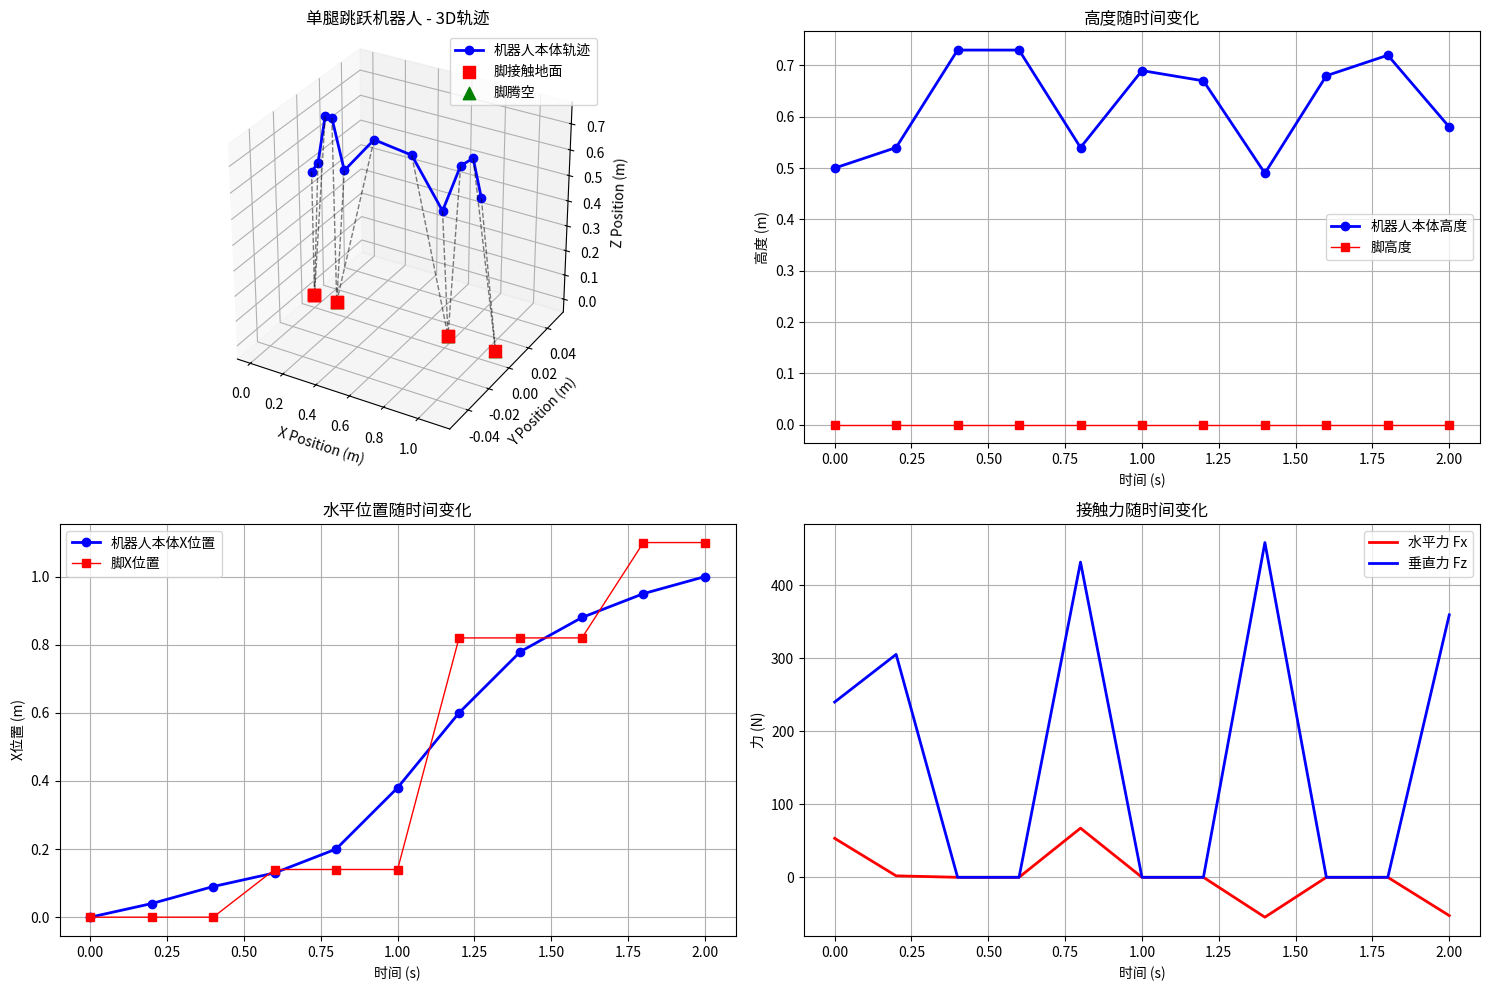
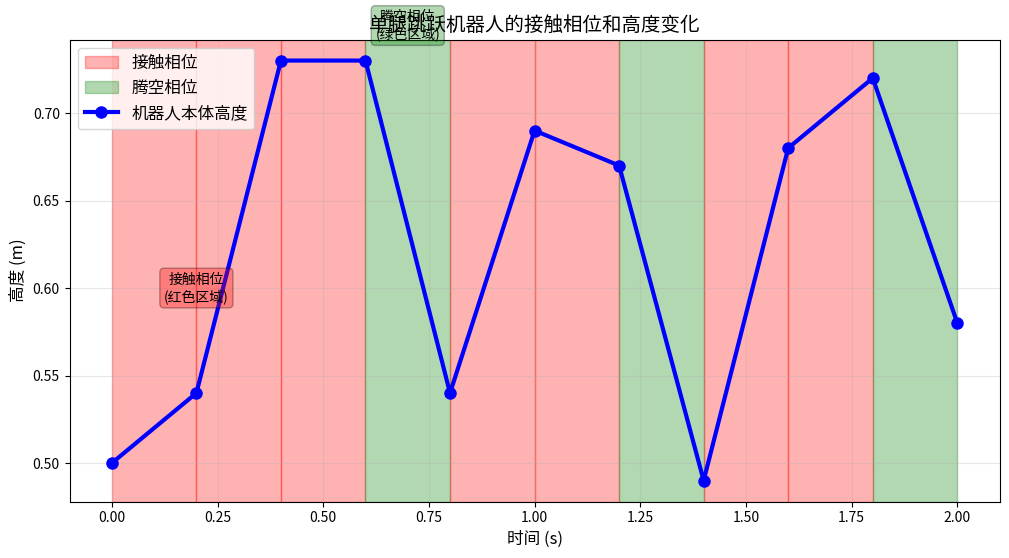

These charts were generated, in order, by the following Python code:
#!/usr/bin/env python3
"""
TOWR轨迹可视化脚本
可视化单腿跳跃机器人的运动轨迹
"""

import matplotlib.pyplot as plt
import numpy as np
from mpl_toolkits.mplot3d import Axes3D

def parse_towr_output():
    """解析TOWR输出数据（手动输入的示例数据）"""
    
    # 从demo输出中提取的数据
    time_points = [0.0, 0.2, 0.4, 0.6, 0.8, 1.0, 1.2, 1.4, 1.6, 1.8, 2.0]
    
    # 机器人本体位置 [x, y, z]
    base_positions = [
        [0.00, 0.00, 0.50],
        [0.04, 0.00, 0.54],
        [0.09, 0.00, 0.73],
        [0.13, 0.00, 0.73],
        [0.20, 0.00, 0.54],
        [0.38, 0.00, 0.69],
        [0.60, 0.00, 0.67],
        [0.78, 0.00, 0.49],
        [0.88, 0.00, 0.68],
        [0.95, 0.00, 0.72],
        [1.00, 0.00, 0.58]
    ]
    
    # 脚的位置 [x, y, z]
    foot_positions = [
        [0.00, 0.00, 0.00],
        [0.00, 0.00, 0.00],
        [0.00, 0.00, 0.00],
        [0.14, 0.00, 0.00],
        [0.14, 0.00, 0.00],
        [0.14, 0.00, 0.00],
        [0.82, 0.00, 0.00],
        [0.82, 0.00, 0.00],
        [0.82, 0.00, 0.00],
        [1.10, 0.00, 0.00],
        [1.10, 0.00, 0.00]
    ]
    
    # 接触状态
    contact_states = [True, True, True, False, True, True, False, True, True, False, True]
    
    # 接触力 [fx, fy, fz]
    contact_forces = [
        [53.39, 0.0, 240.14],
        [2.02, 0.0, 305.44],
        [0.0, 0.0, 0.0],
        [0.0, 0.0, 0.0],
        [67.34, -0.01, 431.87],
        [0.0, 0.0, 0.0],
        [0.0, 0.0, 0.0],
        [-54.64, 0.01, 458.66],
        [0.0, 0.0, 0.0],
        [0.0, 0.0, 0.0],
        [-52.49, 0.0, 359.64]
    ]
    
    return {
        'time': time_points,
        'base_pos': np.array(base_positions),
        'foot_pos': np.array(foot_positions),
        'contact': contact_states,
        'forces': np.array(contact_forces)
    }

def plot_trajectory_3d(data):
    """绘制3D轨迹图"""
    fig = plt.figure(figsize=(15, 10))
    
    # 3D轨迹图
    ax1 = fig.add_subplot(221, projection='3d')
    
    base_pos = data['base_pos']
    foot_pos = data['foot_pos']
    contact = data['contact']
    
    # 绘制机器人本体轨迹
    ax1.plot(base_pos[:, 0], base_pos[:, 1], base_pos[:, 2], 
             'b-o', linewidth=2, markersize=6, label='机器人本体轨迹')
    
    # 绘制脚的轨迹，根据接触状态区分颜色
    for i in range(len(foot_pos)):
        color = 'red' if contact[i] else 'green'
        marker = 's' if contact[i] else '^'
        label = '脚接触地面' if contact[i] and i == 0 else '脚腾空' if not contact[i] and i == 3 else None
        ax1.scatter(foot_pos[i, 0], foot_pos[i, 1], foot_pos[i, 2], 
                   c=color, s=80, marker=marker, label=label)
    
    # 连接机器人本体和脚（表示腿）
    for i in range(len(base_pos)):
        ax1.plot([base_pos[i, 0], foot_pos[i, 0]], 
                [base_pos[i, 1], foot_pos[i, 1]], 
                [base_pos[i, 2], foot_pos[i, 2]], 
                'k--', alpha=0.5, linewidth=1)
    
    ax1.set_xlabel('X Position (m)')
    ax1.set_ylabel('Y Position (m)')
    ax1.set_zlabel('Z Position (m)')
    ax1.set_title('单腿跳跃机器人 - 3D轨迹')
    ax1.legend()
    ax1.grid(True)
    
    # 设置等比例
    ax1.set_box_aspect([1,1,1])
    
    # 时间-高度图
    ax2 = fig.add_subplot(222)
    ax2.plot(data['time'], base_pos[:, 2], 'b-o', linewidth=2, label='机器人本体高度')
    ax2.plot(data['time'], foot_pos[:, 2], 'r-s', linewidth=1, label='脚高度')
    ax2.set_xlabel('时间 (s)')
    ax2.set_ylabel('高度 (m)')
    ax2.set_title('高度随时间变化')
    ax2.legend()
    ax2.grid(True)
    
    # 时间-水平位置图
    ax3 = fig.add_subplot(223)
    ax3.plot(data['time'], base_pos[:, 0], 'b-o', linewidth=2, label='机器人本体X位置')
    ax3.plot(data['time'], foot_pos[:, 0], 'r-s', linewidth=1, label='脚X位置')
    ax3.set_xlabel('时间 (s)')
    ax3.set_ylabel('X位置 (m)')
    ax3.set_title('水平位置随时间变化')
    ax3.legend()
    ax3.grid(True)
    
    # 接触力图
    ax4 = fig.add_subplot(224)
    forces = data['forces']
    ax4.plot(data['time'], forces[:, 0], 'r-', linewidth=2, label='水平力 Fx')
    ax4.plot(data['time'], forces[:, 2], 'b-', linewidth=2, label='垂直力 Fz')
    ax4.set_xlabel('时间 (s)')
    ax4.set_ylabel('力 (N)')
    ax4.set_title('接触力随时间变化')
    ax4.legend()
    ax4.grid(True)
    
    plt.tight_layout()
    return fig

def plot_contact_phases(data):
    """绘制接触相位图"""
    fig, ax = plt.subplots(figsize=(12, 6))
    
    time = data['time']
    contact = data['contact']
    
    # 创建接触相位的可视化
    for i in range(len(time)-1):
        if contact[i]:
            ax.axvspan(time[i], time[i+1], alpha=0.3, color='red', label='接触相位' if i == 0 else "")
        else:
            ax.axvspan(time[i], time[i+1], alpha=0.3, color='green', label='腾空相位' if i == 3 else "")
    
    # 叠加机器人高度曲线
    base_height = data['base_pos'][:, 2]
    ax.plot(time, base_height, 'b-o', linewidth=3, markersize=8, label='机器人本体高度')
    
    ax.set_xlabel('时间 (s)', fontsize=12)
    ax.set_ylabel('高度 (m)', fontsize=12)
    ax.set_title('单腿跳跃机器人的接触相位和高度变化', fontsize=14)
    ax.legend(fontsize=12)
    ax.grid(True, alpha=0.3)
    
    # 添加文本说明
    ax.text(0.2, 0.6, '接触相位\n(红色区域)', ha='center', va='center', 
           bbox=dict(boxstyle="round,pad=0.3", facecolor='red', alpha=0.3))
    ax.text(0.7, 0.75, '腾空相位\n(绿色区域)', ha='center', va='center', 
           bbox=dict(boxstyle="round,pad=0.3", facecolor='green', alpha=0.3))
    
    return fig

def main():
    print("🤖 TOWR轨迹可视化工具")
    print("=" * 50)
    
    # 解析数据
    data = parse_towr_output()
    
    # 生成可视化图表
    fig1 = plot_trajectory_3d(data)
    fig2 = plot_contact_phases(data)
    
    print("📊 生成的图表：")
    print("1. 3D轨迹图 - 显示机器人的完整运动轨迹")
    print("2. 接触相位图 - 显示步态变化")
    print("\n💡 图表说明：")
    print("• 蓝色线：机器人本体轨迹")
    print("• 红色方块：脚接触地面时的位置")  
    print("• 绿色三角：脚腾空时的位置")
    print("• 虚线：连接本体和脚的腿部")
    print("\n✨ 观察要点：")
    print("• 机器人通过跳跃从x=0移动到x=1米")
    print("• 整个过程包含多个stance-swing循环")
    print("• 在腾空阶段，脚离开地面，接触力为0")
    print("• 在接触阶段，脚产生支撑力推动身体前进")
    
    plt.show()

if __name__ == "__main__":
    main() 